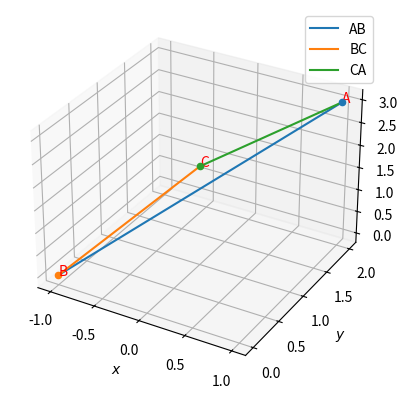

The matplotlib source for this figure:
# -*- coding: utf-8 -*-
"""Assignment-6

Automatically generated by Colaboratory.

Original file is located at
    https://colab.research.google.com/<link-removed>
"""

from mpl_toolkits.mplot3d import Axes3D
import matplotlib.pyplot as plt
import numpy as np
import numpy as np
 
 
def dir_vec(A,B):
  return B-A
 
def norm_vec(A,B):
  return np.matmul(omat, dir_vec(A,B))
 
#Generate line points
def line_gen(A,B):
  len =10
  dim = A.shape[0]
  x_AB = np.zeros((dim,len))
  lam_1 = np.linspace(0,1,len)
  for i in range(len):
    temp1 = A + lam_1[i]*(B-A)
    x_AB[:,i]= temp1.T
  return x_AB
 
#Generate line points
#def line_dir_pt(m,A,k1,k2):
#  len =10
#  x_AB = np.zeros((2,len))
#  lam_1 = np.linspace(k1,k2,len)
#  for i in range(len):
#    temp1 = A + lam_1[i]*m
#    x_AB[:,i]= temp1.T
#  return x_AB
 
def line_dir_pt(m,A, dim):
  len = 10
  dim = A.shape[0]
  x_AB = np.zeros((dim,len))
  lam_1 = np.linspace(0,10,len)
  for i in range(len):
    temp1 = A + lam_1[i]*m
    x_AB[:,i]= temp1.T
  return x_AB
 
 
#Generate line points
#def line_gen(A,B):
#  len =10
#  x_AB = np.zeros((2,len))
#  lam_1 = np.linspace(0,1,len)
#  for i in range(len):
#    temp1 = A + lam_1[i]*(B-A)
#    x_AB[:,i]= temp1.T
#  return x_AB
 
#Foot of the Altitude
def alt_foot(A,B,C):
  m = B-C
  n = np.matmul(omat,m) 
  N=np.vstack((m,n))
  p = np.zeros(2)
  p[0] = m@A 
  p[1] = n@B
  #Intersection
  P=np.linalg.inv(N.T)@p
  return P
 
#Radius and centre of the circumcircle
#of triangle ABC
def ccircle(A,B,C):
  p = np.zeros(2)
  n1 = dir_vec(B,A)
  p[0] = 0.5*(np.linalg.norm(A)**2-np.linalg.norm(B)**2)
  n2 = dir_vec(C,B)
  p[1] = 0.5*(np.linalg.norm(B)**2-np.linalg.norm(C)**2)
  #Intersection
  N=np.vstack((n1,n2))
  O=np.linalg.inv(N)@p
  r = np.linalg.norm(A -O)
  return O,r
 
#Radius and centre of the incircle
#of triangle ABC
def icentre(A,B,C,k1,k2):
  p = np.zeros(2)
  t = norm_vec(B,C)
  n1 = t/np.linalg.norm(t)
  t = norm_vec(C,A)
  n2 = t/np.linalg.norm(t)
  t = norm_vec(A,B)
  n3 = t/np.linalg.norm(t)
  p[0] = n1@B- k1*n2@C
  p[1] = n2@C- k2*n3@A
  N=np.vstack((n1-k1*n2,n2-k2*n3))
  I=np.matmul(np.linalg.inv(N),p)
  r = n1@(I-B)
  #Intersection
  return I,r
 
dvec = np.array([-1,1]) 
#Orthogonal matrix
omat = np.array([[0,1],[-1,0]]) 
 
 
 
#creating x,y for 3D plotting
xx, yy = np.meshgrid(range(10), range(10))
#setting up plot
fig = plt.figure()
ax = fig.add_subplot(111,projection='3d')
#ax = fig.add_subplot(111,projection='3d',aspect='equal')
 
#Vertices of 3D triangle
A = np.array([1,2,3]).reshape((3,1))
B = np.array([-1,0,0]).reshape((3,1))
C = np.array([0,1,2]).reshape((3,1))
 
#Testing orthogonality
print((A-C).T@(B-C))
#Generating all lines
x_AB = line_gen(A,B)
x_BC = line_gen(B,C)
x_CA = line_gen(C,A)
 
 
#plotting line
plt.plot(x_AB[0,:],x_AB[1,:],x_AB[2,:],label="AB")
plt.plot(x_BC[0,:],x_BC[1,:],x_BC[2,:],label="BC")
plt.plot(x_CA[0,:],x_CA[1,:],x_CA[2,:],label="CA")
 
#plotting point
ax.scatter(A[0],A[1],A[2],'o')
ax.scatter(B[0],B[1],B[2],'o')
ax.scatter(C[0],C[1],C[2],'o')
ax.text(1,2,3, "A", color='red')
ax.text(-1,0,0, "B", color='red')
ax.text(0,1,2, "C", color='red')
#show plot
plt.xlabel('$x$');plt.ylabel('$y$')
plt.legend(loc='best');plt.grid()